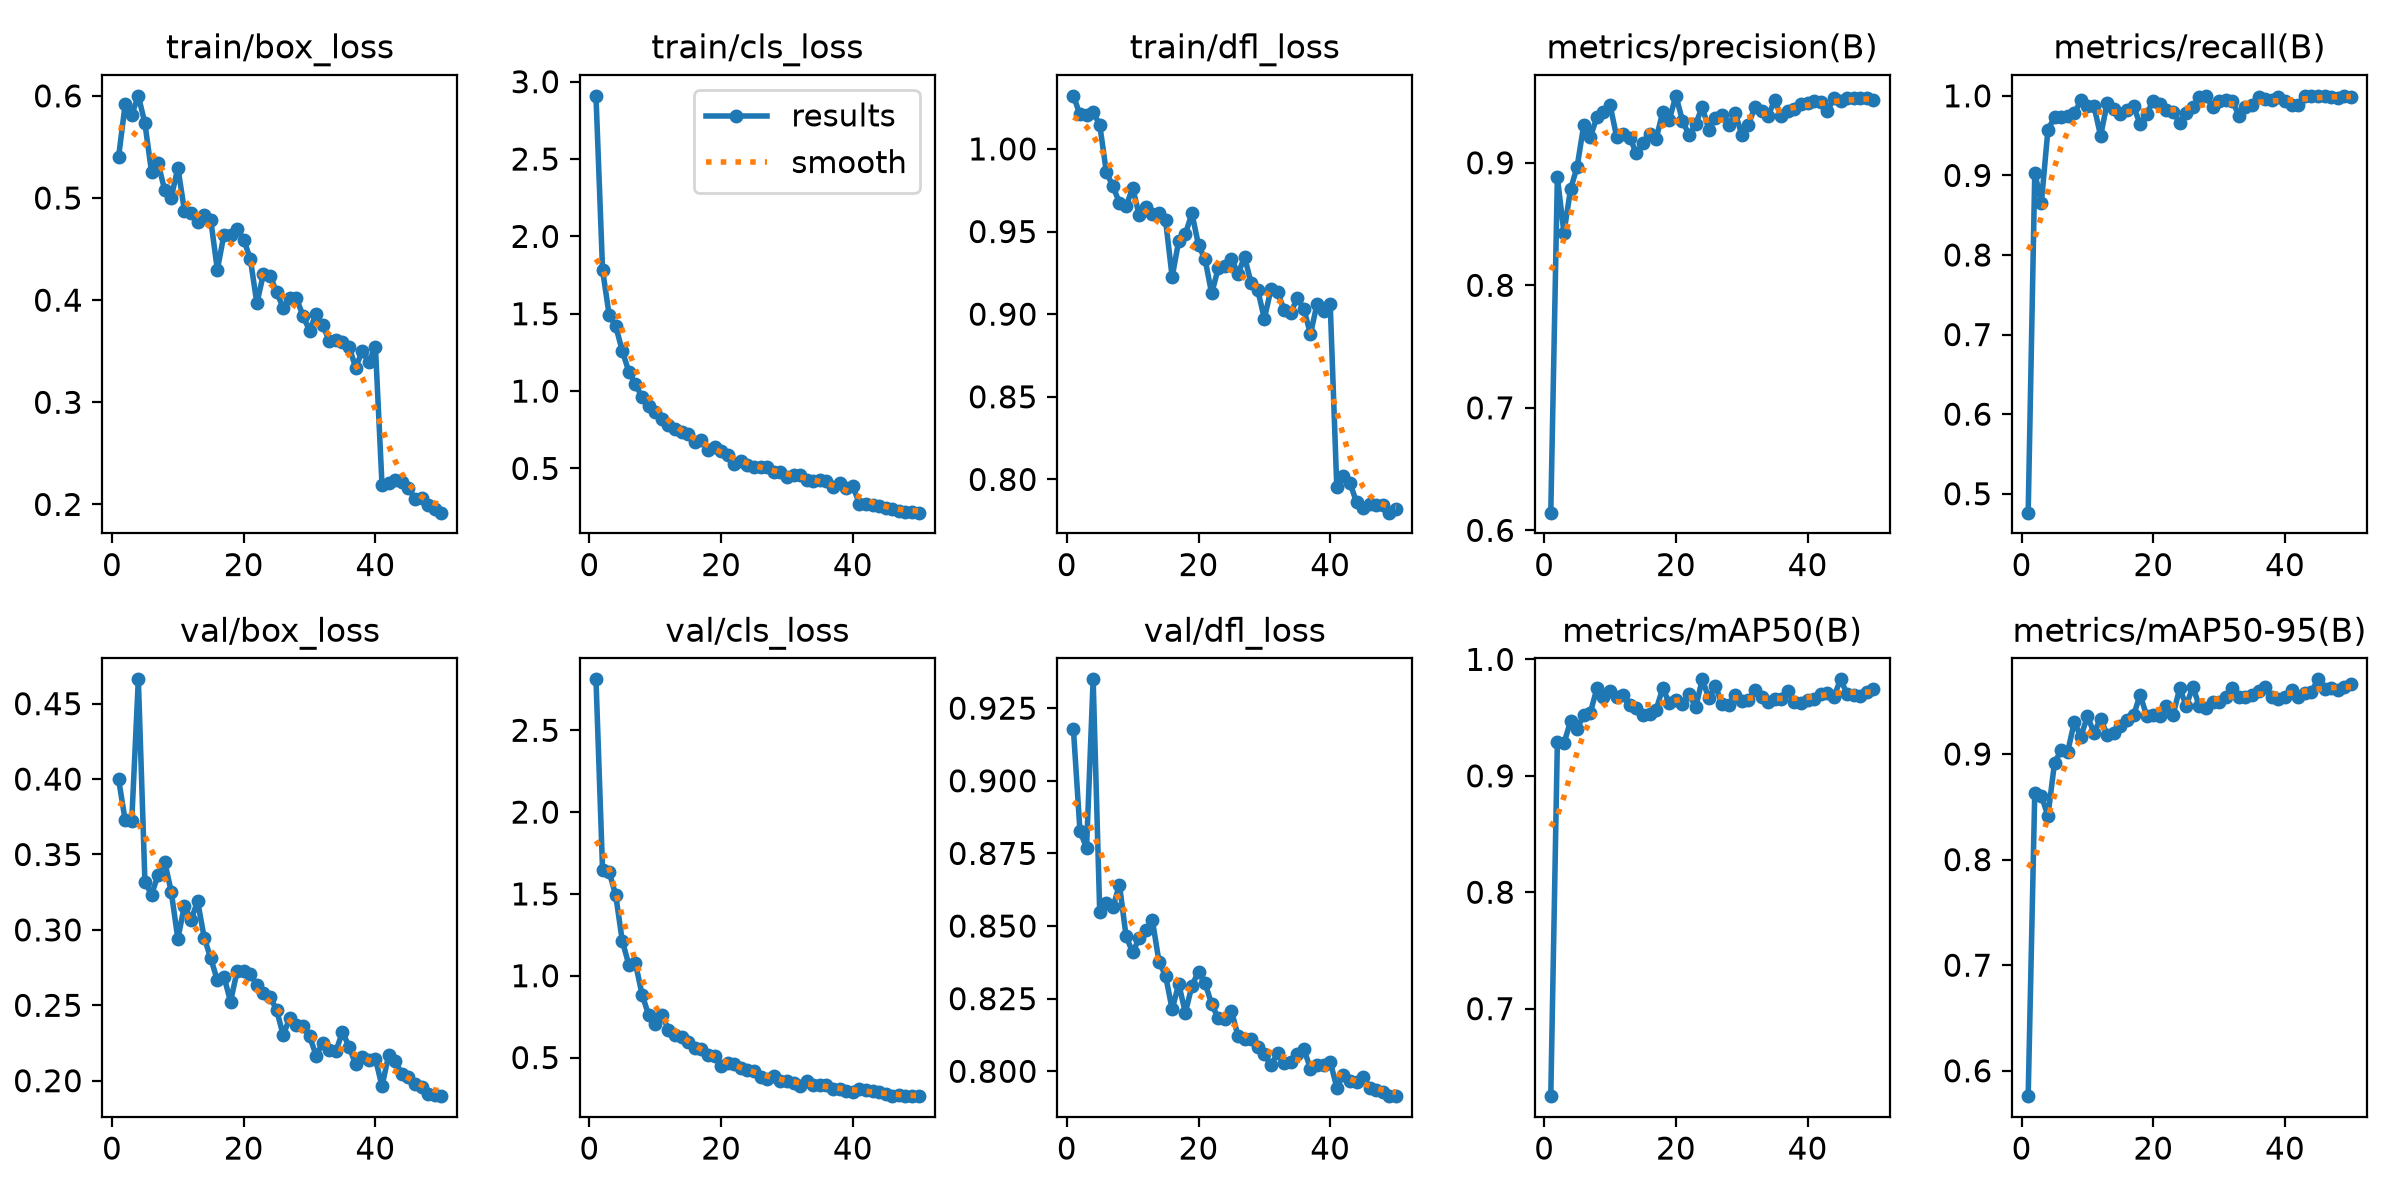

Source data for this figure (header and first rows):
epoch, time, train/box_loss, train/cls_loss, train/dfl_loss, metrics/precision(B), metrics/recall(B), metrics/mAP50(B), metrics/mAP50-95(B), val/box_loss, val/cls_loss, val/dfl_loss, lr/pg0, lr/pg1, lr/pg2
1, 603.4, 0.5403, 2.909, 1.032, 0.6144, 0.4762, 0.6249, 0.576, 0.3998, 2.811, 0.9179, 0.0003292, 0.0003292, 0.0003292
2, 1201, 0.5917, 1.783, 1.021, 0.888, 0.9034, 0.9289, 0.8633, 0.3727, 1.646, 0.8827, 0.0006494, 0.0006494, 0.0006494
3, 1798, 0.5816, 1.492, 1.02, 0.843, 0.8655, 0.9279, 0.8604, 0.3723, 1.635, 0.8769, 0.0009564, 0.0009564, 0.0009564
4, 2365, 0.6, 1.419, 1.022, 0.8783, 0.9575, 0.9469, 0.8415, 0.4661, 1.491, 0.9349, 0.0009406, 0.0009406, 0.0009406
5, 2961, 0.5731, 1.259, 1.015, 0.8967, 0.9728, 0.9401, 0.8917, 0.332, 1.212, 0.8548, 0.0009208, 0.0009208, 0.0009208
6, 3528, 0.5256, 1.124, 0.9861, 0.9306, 0.974, 0.9525, 0.9035, 0.3233, 1.066, 0.858, 0.000901, 0.000901, 0.000901
7, 4107, 0.5341, 1.043, 0.9773, 0.9211, 0.9746, 0.954, 0.9023, 0.3364, 1.075, 0.8565, 0.0008812, 0.0008812, 0.0008812
8, 4675, 0.5079, 0.9609, 0.9675, 0.9371, 0.9779, 0.975, 0.9301, 0.3453, 0.8851, 0.8642, 0.0008614, 0.0008614, 0.0008614
9, 5241, 0.5004, 0.9035, 0.9652, 0.9412, 0.9944, 0.9678, 0.9166, 0.3252, 0.7593, 0.8465, 0.0008416, 0.0008416, 0.0008416
10, 5830, 0.5298, 0.8679, 0.9765, 0.9472, 0.987, 0.9731, 0.9356, 0.2941, 0.7056, 0.8409, 0.0008218, 0.0008218, 0.0008218
11, 6400, 0.4877, 0.8189, 0.9598, 0.9212, 0.9868, 0.9679, 0.9201, 0.3161, 0.7617, 0.8458, 0.000802, 0.000802, 0.000802
12, 6971, 0.4852, 0.7792, 0.9649, 0.9234, 0.9497, 0.9692, 0.9335, 0.3065, 0.6713, 0.8486, 0.0007822, 0.0007822, 0.0007822
13, 7539, 0.4768, 0.7555, 0.9607, 0.9206, 0.9912, 0.9604, 0.9179, 0.319, 0.6366, 0.8519, 0.0007624, 0.0007624, 0.0007624
14, 8092, 0.4838, 0.7355, 0.9614, 0.9076, 0.9838, 0.958, 0.9199, 0.2949, 0.6259, 0.8377, 0.0007426, 0.0007426, 0.0007426
15, 8644, 0.4782, 0.7257, 0.9567, 0.9159, 0.9772, 0.9523, 0.9264, 0.2811, 0.5975, 0.8329, 0.0007228, 0.0007228, 0.0007228
16, 9198, 0.4298, 0.6737, 0.9225, 0.9233, 0.9823, 0.9532, 0.9325, 0.2666, 0.5602, 0.8214, 0.000703, 0.000703, 0.000703
17, 9776, 0.464, 0.6842, 0.9445, 0.9195, 0.9869, 0.9568, 0.9366, 0.269, 0.5518, 0.8301, 0.0006832, 0.0006832, 0.0006832
18, 10346, 0.4637, 0.6184, 0.9484, 0.9414, 0.9643, 0.9754, 0.9561, 0.2525, 0.5151, 0.8201, 0.0006634, 0.0006634, 0.0006634
19, 10948, 0.4697, 0.6415, 0.961, 0.9351, 0.9772, 0.9624, 0.936, 0.2727, 0.5098, 0.8295, 0.0006436, 0.0006436, 0.0006436
20, 11510, 0.4591, 0.613, 0.9418, 0.9546, 0.994, 0.965, 0.9373, 0.2728, 0.4485, 0.8344, 0.0006238, 0.0006238, 0.0006238
21, 12072, 0.4406, 0.5866, 0.9331, 0.9344, 0.9893, 0.9619, 0.936, 0.2708, 0.467, 0.8303, 0.000604, 0.000604, 0.000604
22, 12623, 0.3969, 0.5298, 0.9125, 0.9225, 0.9827, 0.9704, 0.9454, 0.2635, 0.4579, 0.8231, 0.0005842, 0.0005842, 0.0005842
23, 13174, 0.4259, 0.5501, 0.9278, 0.9313, 0.9799, 0.9587, 0.9369, 0.2581, 0.4383, 0.8182, 0.0005644, 0.0005644, 0.0005644
24, 13727, 0.4239, 0.521, 0.929, 0.9457, 0.9662, 0.9828, 0.9622, 0.2557, 0.4222, 0.8178, 0.0005446, 0.0005446, 0.0005446
25, 14291, 0.4077, 0.5098, 0.9335, 0.927, 0.9782, 0.9668, 0.9459, 0.2468, 0.4201, 0.8209, 0.0005248, 0.0005248, 0.0005248
26, 14867, 0.3925, 0.5065, 0.9244, 0.9366, 0.9862, 0.9773, 0.9636, 0.2302, 0.3797, 0.8121, 0.000505, 0.000505, 0.000505
27, 15422, 0.4023, 0.5097, 0.9346, 0.9394, 0.998, 0.9617, 0.9453, 0.2418, 0.3703, 0.8111, 0.0004852, 0.0004852, 0.0004852
28, 15974, 0.4019, 0.4757, 0.9186, 0.9307, 1, 0.9606, 0.9436, 0.2368, 0.3844, 0.8113, 0.0004654, 0.0004654, 0.0004654
29, 16524, 0.3847, 0.4779, 0.9146, 0.9407, 0.9859, 0.9694, 0.9492, 0.2361, 0.3594, 0.8082, 0.0004456, 0.0004456, 0.0004456
30, 17075, 0.3702, 0.4443, 0.8972, 0.923, 0.9933, 0.9644, 0.9494, 0.2294, 0.3583, 0.8059, 0.0004258, 0.0004258, 0.0004258
31, 17632, 0.3865, 0.4601, 0.9151, 0.9312, 0.9942, 0.965, 0.9541, 0.2167, 0.3414, 0.8021, 0.000406, 0.000406, 0.000406
32, 18185, 0.3754, 0.4605, 0.9132, 0.9454, 0.9938, 0.9735, 0.9621, 0.225, 0.3285, 0.8063, 0.0003862, 0.0003862, 0.0003862
33, 18739, 0.3602, 0.4281, 0.9026, 0.9422, 0.9749, 0.9675, 0.9543, 0.2201, 0.3542, 0.8029, 0.0003664, 0.0003664, 0.0003664
34, 19293, 0.3608, 0.4163, 0.901, 0.9383, 0.9857, 0.963, 0.9544, 0.2196, 0.3315, 0.8031, 0.0003466, 0.0003466, 0.0003466
35, 19850, 0.3594, 0.4235, 0.9096, 0.9508, 0.989, 0.9656, 0.9559, 0.2323, 0.3295, 0.8058, 0.0003268, 0.0003268, 0.0003268
36, 20407, 0.3546, 0.4192, 0.9032, 0.9379, 0.9982, 0.9659, 0.9598, 0.2226, 0.3304, 0.8076, 0.000307, 0.000307, 0.000307
37, 20963, 0.334, 0.3828, 0.8879, 0.9421, 0.9957, 0.9725, 0.9631, 0.2109, 0.3072, 0.8009, 0.0002872, 0.0002872, 0.0002872
38, 21520, 0.3503, 0.4051, 0.9062, 0.9437, 0.9951, 0.9631, 0.9538, 0.2158, 0.3104, 0.8022, 0.0002674, 0.0002674, 0.0002674
39, 22075, 0.3392, 0.3739, 0.9019, 0.948, 0.9986, 0.9627, 0.9523, 0.2138, 0.2976, 0.8022, 0.0002476, 0.0002476, 0.0002476
40, 22630, 0.3545, 0.3856, 0.9062, 0.9489, 0.9941, 0.9651, 0.9541, 0.2147, 0.291, 0.8033, 0.0002278, 0.0002278, 0.0002278
41, 23183, 0.2195, 0.2718, 0.7952, 0.9505, 0.9879, 0.9658, 0.9609, 0.1963, 0.3083, 0.7944, 0.000208, 0.000208, 0.000208
42, 23741, 0.2206, 0.272, 0.802, 0.9494, 0.9886, 0.9703, 0.9545, 0.2167, 0.3011, 0.7988, 0.0001882, 0.0001882, 0.0001882
43, 24298, 0.2239, 0.262, 0.7978, 0.9423, 1, 0.9709, 0.9579, 0.213, 0.2947, 0.7967, 0.0001684, 0.0001684, 0.0001684
44, 24870, 0.2218, 0.2567, 0.7862, 0.9531, 1, 0.968, 0.9587, 0.2046, 0.2902, 0.7963, 0.0001486, 0.0001486, 0.0001486
45, 25438, 0.2165, 0.2456, 0.7829, 0.9503, 1, 0.9829, 0.9707, 0.2024, 0.2741, 0.7979, 0.0001288, 0.0001288, 0.0001288
46, 26005, 0.2053, 0.2404, 0.7853, 0.9531, 1, 0.9703, 0.962, 0.1978, 0.264, 0.7943, 0.000109, 0.000109, 0.000109
47, 26552, 0.206, 0.2275, 0.7844, 0.9526, 0.9988, 0.9696, 0.9629, 0.1955, 0.2694, 0.7937, 8.92e-05, 8.92e-05, 8.92e-05
48, 27098, 0.1992, 0.2203, 0.7847, 0.9525, 0.9977, 0.9682, 0.9607, 0.1911, 0.2662, 0.7927, 6.94e-05, 6.94e-05, 6.94e-05
49, 27639, 0.1951, 0.2215, 0.7799, 0.9528, 0.9999, 0.972, 0.9633, 0.1904, 0.2639, 0.7915, 4.96e-05, 4.96e-05, 4.96e-05
50, 28182, 0.192, 0.2142, 0.7823, 0.9515, 0.9989, 0.9747, 0.9663, 0.1898, 0.2661, 0.7914, 2.98e-05, 2.98e-05, 2.98e-05
